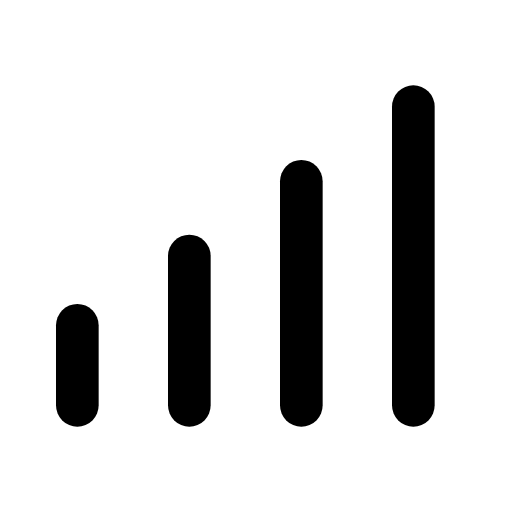
t = 0.00 s
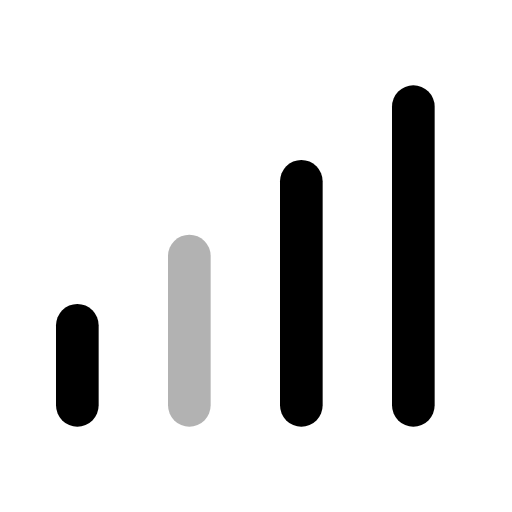
t = 0.32 s
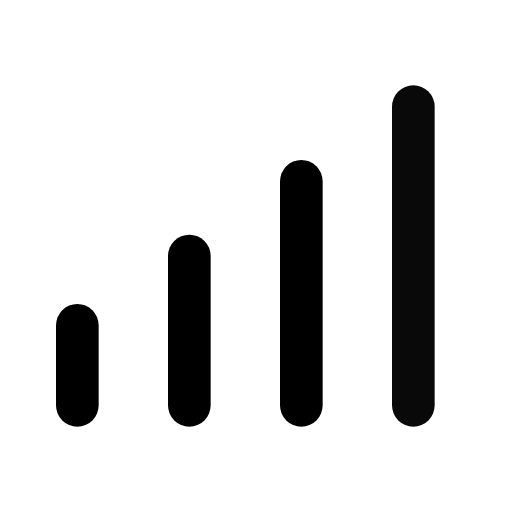
t = 0.63 s
t = 0.95 s: frame unchanged from t = 0.00 s, image omitted
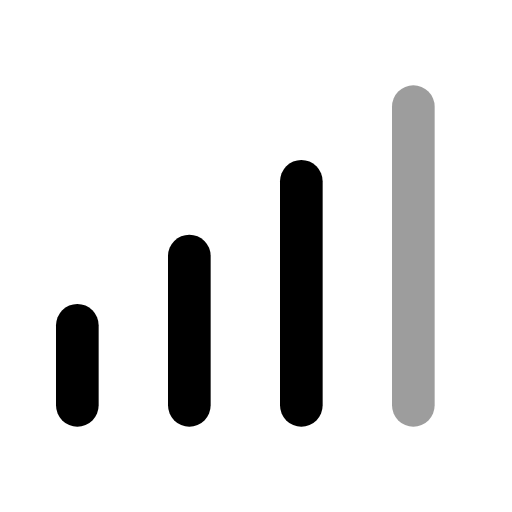
t = 1.27 s
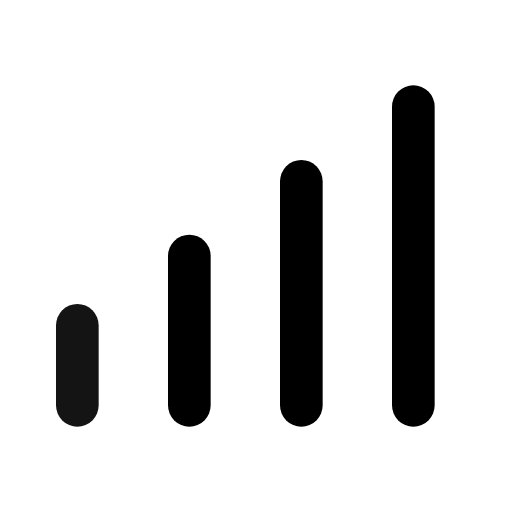
t = 1.58 s

The animated SVG that drew these frames (rendered in a browser with its animation timeline set to each time). Animation: 4 SMIL elements (animate=4); one cycle of 1.90 s, repeats indefinitely.

<svg xmlns="http://www.w3.org/2000/svg" width="24" height="24" viewBox="0 0 24 24" fill="none"><g transform="translate(-2.875 -4.25) scale(1.25)"><line stroke="currentColor" stroke-width="1.6" stroke-linecap="round" stroke-linejoin="round" fill="none" x1="5.2" y1="18.6" x2="5.2" y2="15.6"><animate attributeName="opacity" values="1;1;0.3;1;1;1;1;0.3;1;1;1" keyTimes="0;0.063;0.117;0.18;0.45;0.6;0.78;0.822;0.858;0.9;1" dur="1.9s" repeatCount="indefinite" calcMode="spline" keySplines="0.16 1 0.3 1;0.16 1 0.3 1;0.16 1 0.3 1;0.16 1 0.3 1;0.16 1 0.3 1;0.16 1 0.3 1;0.16 1 0.3 1;0.16 1 0.3 1;0.16 1 0.3 1;0.16 1 0.3 1"/></line><line stroke="currentColor" stroke-width="1.6" stroke-linecap="round" stroke-linejoin="round" fill="none" x1="9.4" y1="18.6" x2="9.4" y2="13"><animate attributeName="opacity" values="1;1;0.3;1;1;1;1;0.3;1;1;1" keyTimes="0;0.126;0.18;0.243;0.45;0.6;0.738;0.78;0.816;0.9;1" dur="1.9s" repeatCount="indefinite" calcMode="spline" keySplines="0.16 1 0.3 1;0.16 1 0.3 1;0.16 1 0.3 1;0.16 1 0.3 1;0.16 1 0.3 1;0.16 1 0.3 1;0.16 1 0.3 1;0.16 1 0.3 1;0.16 1 0.3 1;0.16 1 0.3 1"/></line><line stroke="currentColor" stroke-width="1.6" stroke-linecap="round" stroke-linejoin="round" fill="none" x1="13.6" y1="18.6" x2="13.6" y2="10.2"><animate attributeName="opacity" values="1;1;0.3;1;1;1;1;0.3;1;1;1" keyTimes="0;0.189;0.243;0.306;0.45;0.6;0.696;0.738;0.774;0.9;1" dur="1.9s" repeatCount="indefinite" calcMode="spline" keySplines="0.16 1 0.3 1;0.16 1 0.3 1;0.16 1 0.3 1;0.16 1 0.3 1;0.16 1 0.3 1;0.16 1 0.3 1;0.16 1 0.3 1;0.16 1 0.3 1;0.16 1 0.3 1;0.16 1 0.3 1"/></line><line stroke="currentColor" stroke-width="1.6" stroke-linecap="round" stroke-linejoin="round" fill="none" x1="17.8" y1="18.6" x2="17.8" y2="7.4"><animate attributeName="opacity" values="1;1;0.3;1;1;1;1;0.3;1;1;1" keyTimes="0;0.252;0.306;0.369;0.45;0.6;0.654;0.696;0.732;0.9;1" dur="1.9s" repeatCount="indefinite" calcMode="spline" keySplines="0.16 1 0.3 1;0.16 1 0.3 1;0.16 1 0.3 1;0.16 1 0.3 1;0.16 1 0.3 1;0.16 1 0.3 1;0.16 1 0.3 1;0.16 1 0.3 1;0.16 1 0.3 1;0.16 1 0.3 1"/></line></g></svg>
